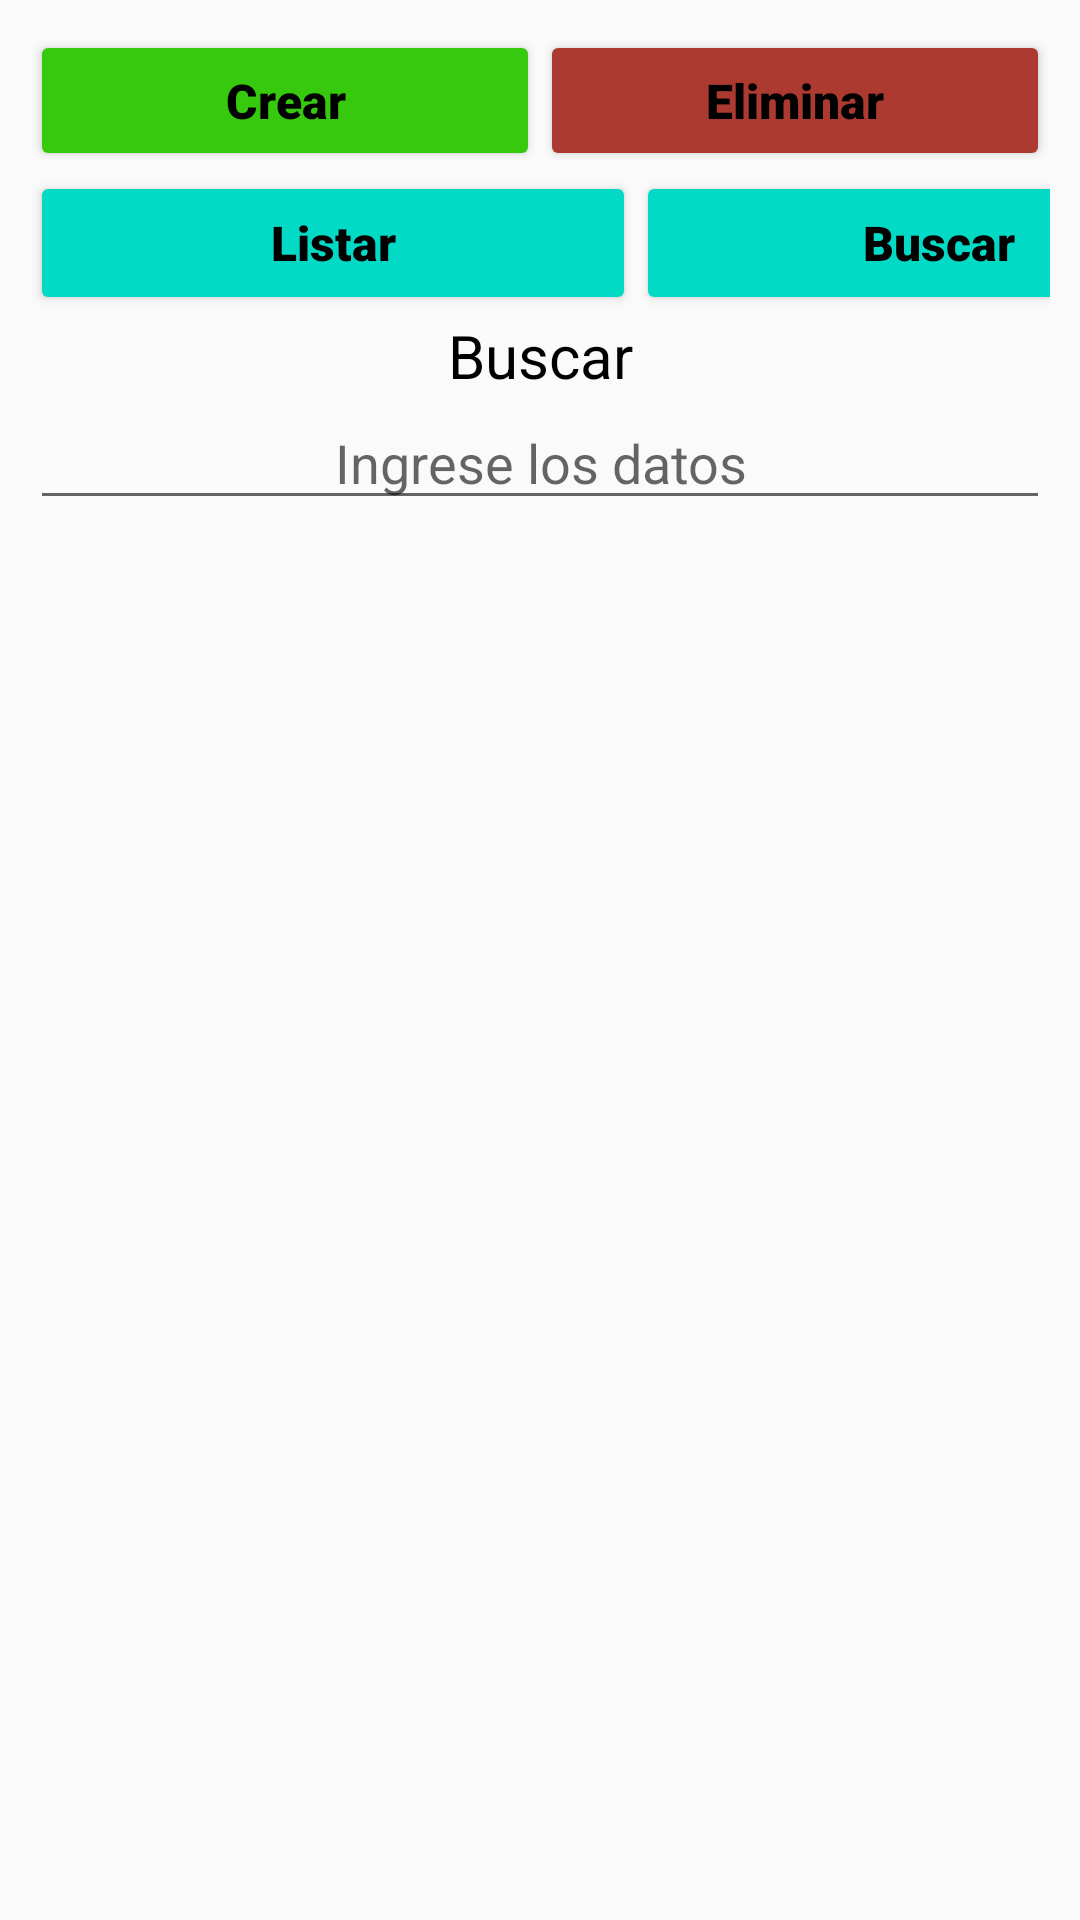

This screen was rendered from an Android layout file. Write that file and the resources it references.
<!-- AndroidManifest.xml: application theme Theme.AppCompat.Light.NoActionBar -->
<!-- res/layout/activity_main.xml -->
<?xml version="1.0" encoding="utf-8"?>
<androidx.constraintlayout.widget.ConstraintLayout xmlns:android="http://schemas.android.com/apk/res/android"
    xmlns:app="http://schemas.android.com/apk/res-auto"
    xmlns:tools="http://schemas.android.com/tools"
    android:layout_width="match_parent"
    android:layout_height="match_parent"
    tools:context=".controlador.MainActivity">

    <LinearLayout
        android:layout_width="match_parent"
        android:layout_height="match_parent"
        android:layout_marginStart="10dp"
        android:layout_marginTop="10dp"
        android:layout_marginEnd="10dp"
        android:layout_marginBottom="10dp"
        android:orientation="vertical"
        app:layout_constraintBottom_toBottomOf="parent"
        app:layout_constraintEnd_toEndOf="parent"
        app:layout_constraintHorizontal_bias="0.0"
        app:layout_constraintStart_toStartOf="parent"
        app:layout_constraintTop_toTopOf="parent"
        app:layout_constraintVertical_bias="1.0">

        <LinearLayout
            android:layout_width="match_parent"
            android:layout_height="47dp"
            android:orientation="horizontal">

            <Button
                android:id="@+id/btnCrear"
                android:layout_width="wrap_content"
                android:layout_height="wrap_content"
                android:layout_weight="1"
                android:backgroundTint="@color/verdeboton"
                android:fontFamily="sans-serif-black"
                android:hint="@string/Crear"
                android:textColorHint="@color/black"
                android:textSize="16sp"
                tools:ignore="TouchTargetSizeCheck" />

            <Button
                android:id="@+id/btnEliminar"
                android:layout_width="wrap_content"
                android:layout_height="wrap_content"
                android:layout_weight="1"
                android:backgroundTint="@color/RojoBoton"
                android:fontFamily="sans-serif-black"
                android:hint="@string/Eliminar"
                android:textColorHint="@color/black"
                android:textSize="16sp"
                tools:ignore="TouchTargetSizeCheck" />

        </LinearLayout>

        <LinearLayout
            android:layout_width="404dp"
            android:layout_height="48dp"
            android:orientation="horizontal">

            <Button
                android:id="@+id/btnListar"
                android:layout_width="wrap_content"
                android:layout_height="wrap_content"
                android:layout_weight="1"
                android:backgroundTint="@color/teal_200"
                android:fontFamily="sans-serif-black"
                android:hint="@string/Listar"
                android:textColorHint="@color/black"
                android:textSize="16sp" />

            <Button
                android:id="@+id/btnBuscar"
                android:layout_width="wrap_content"
                android:layout_height="wrap_content"
                android:layout_weight="1"
                android:backgroundTint="@color/teal_200"
                android:fontFamily="sans-serif-black"
                android:hint="@string/Buscar"
                android:textColorHint="@color/black"
                android:textSize="16sp" />
        </LinearLayout>

        <TextView
            android:id="@+id/textView"
            android:layout_width="match_parent"
            android:layout_height="wrap_content"
            android:gravity="center"
            android:hint="@string/Buscar"
            android:textColorHint="@color/black"
            android:textSize="20sp" />

        <EditText
            android:id="@+id/edtxtBuscar"
            android:layout_width="match_parent"
            android:layout_height="wrap_content"
            android:ems="10"
            android:gravity="center"
            android:hint="@string/Busquedaescrita"
            android:inputType="textPersonName" />

        <ListView
            android:id="@+id/ListViewDatosd"
            android:layout_width="match_parent"
            android:layout_height="wrap_content" />

    </LinearLayout>

</androidx.constraintlayout.widget.ConstraintLayout>
<!-- resources referenced by this layout -->
<resources>
  <color name="RojoBoton">#AC3A31</color>
  <color name="black">#FF000000</color>
  <color name="teal_200">#FF03DAC5</color>
  <color name="verdeboton">#36C90D</color>
  <string name="Buscar">Buscar</string>
  <string name="Busquedaescrita">Ingrese los datos</string>
  <string name="Crear">Crear</string>
  <string name="Eliminar">Eliminar</string>
  <string name="Listar">Listar</string>
</resources>
